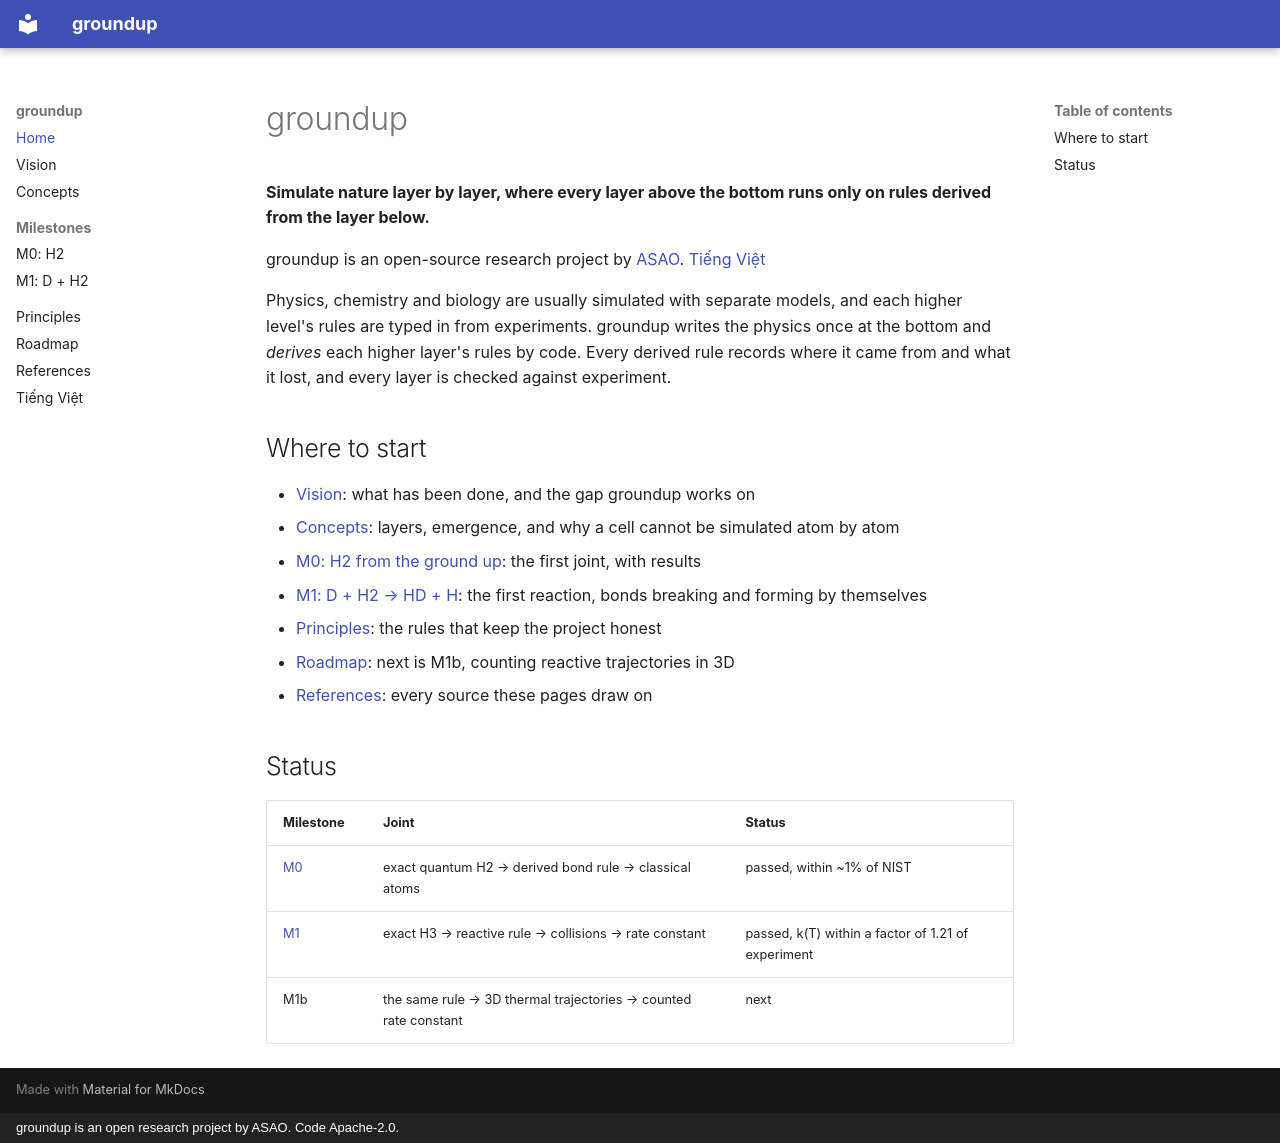

repository: asao-vn/groundup · page: index.html · generator: mkdocs · copyright: groundup is an open research project by ASAO. Code Apache-2.0.

# groundup

**Simulate nature layer by layer, where every layer above the bottom runs only
on rules derived from the layer below.**

groundup is an open-source research project by [ASAO](https://asao.vn).
[Tiếng Việt](vi/index.md)

Physics, chemistry and biology are usually simulated with separate models, and
each higher level's rules are typed in from experiments. groundup writes the
physics once at the bottom and *derives* each higher layer's rules by code. Every
derived rule records where it came from and what it lost, and every layer is
checked against experiment.

## Where to start

- [Vision](vision.md): what has been done, and the gap groundup works on
- [Concepts](concepts.md): layers, emergence, and why a cell cannot be simulated atom by atom
- [M0: H2 from the ground up](milestones/m0-h2.md): the first joint, with results
- [M1: D + H2 → HD + H](milestones/m1-dh2.md): the first reaction, bonds breaking and forming by themselves
- [Principles](principles.md): the rules that keep the project honest
- [Roadmap](roadmap.md): next is M1b, counting reactive trajectories in 3D
- [References](references.md): every source these pages draw on

## Status

| Milestone | Joint | Status |
|---|---|---|
| [M0](milestones/m0-h2.md) | exact quantum H2 → derived bond rule → classical atoms | passed, within ~1% of NIST |
| [M1](milestones/m1-dh2.md) | exact H3 → reactive rule → collisions → rate constant | passed, k(T) within a factor of 1.21 of experiment |
| M1b | the same rule → 3D thermal trajectories → counted rate constant | next |
